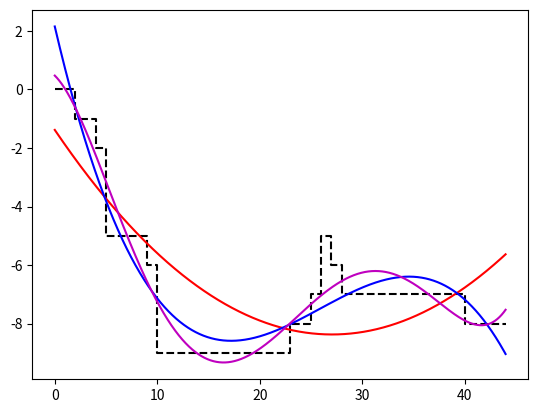

This chart was generated by the following Python code:
# Import libraries
import numpy as np
import matplotlib.pyplot as plt
from copy import deepcopy

# Function that creates random cell boundaries via unit steps in a given direction
# Probability of "stepping" in each of four directions in defined by the input NESW
def create_boundary(points, p, NESW):
	for i in range(len(points), len(points)+p):
		currentPt = deepcopy(points[i-1])
		draw = np.random.rand(1)

		if draw < sum(NESW[:1]):
			currentPt[1] += 1
		elif draw < sum(NESW[:2]):
			currentPt[0] += 1
		elif draw < sum(NESW[:3]):
			currentPt[1] -= 1
		elif draw < sum(NESW[:4]):
			currentPt[0] -= 1

		points.append(currentPt)

        
if __name__ == "__main__":
    
	# Starting point
	points = [[0,0]]
	
	# Add boundary points
	p = 20
	NESW = [0, 0.75, 0.25, 0]
	create_boundary(points, p, NESW)
	
	# Add boundary points
	NESW = [0.25, 0.75, 0, 0]
	create_boundary(points, p, NESW)

	# Add boundary points
	NESW = [0, 0.75, 0.25, 0]
	create_boundary(points, p, NESW)
	
	# Convert to numpy array
	points = np.array(points)
	
	# Calculate polyfit coefficients
	p2 = np.polyfit(points[:,0], points[:,1], 2)
	p3 = np.polyfit(points[:,0], points[:,1], 3)
	p5 = np.polyfit(points[:,0], points[:,1], 5)

	# Compute polynomials based on coefficients
	x = np.arange(np.min(points[:,0]), np.max(points[:,0]), 0.01)
	y2 = p2[0]*x**2 + p2[1]*x + p2[2]
	y3 = p3[0]*x**3 + p3[1]*x**2 + p3[2]*x + p3[3]
	y5 = p5[0]*x**5 + p5[1]*x**4 + p5[2]*x**3 + p5[3]*x**2 + p5[4]*x + p5[5]
	
	# Plot the results
	plt.plot(points[:,0], points[:,1], 'k--')
	plt.plot(x, y2, 'r-')
	plt.plot(x, y3, 'b-')
	plt.plot(x, y5, 'm-')
	
	plt.show()